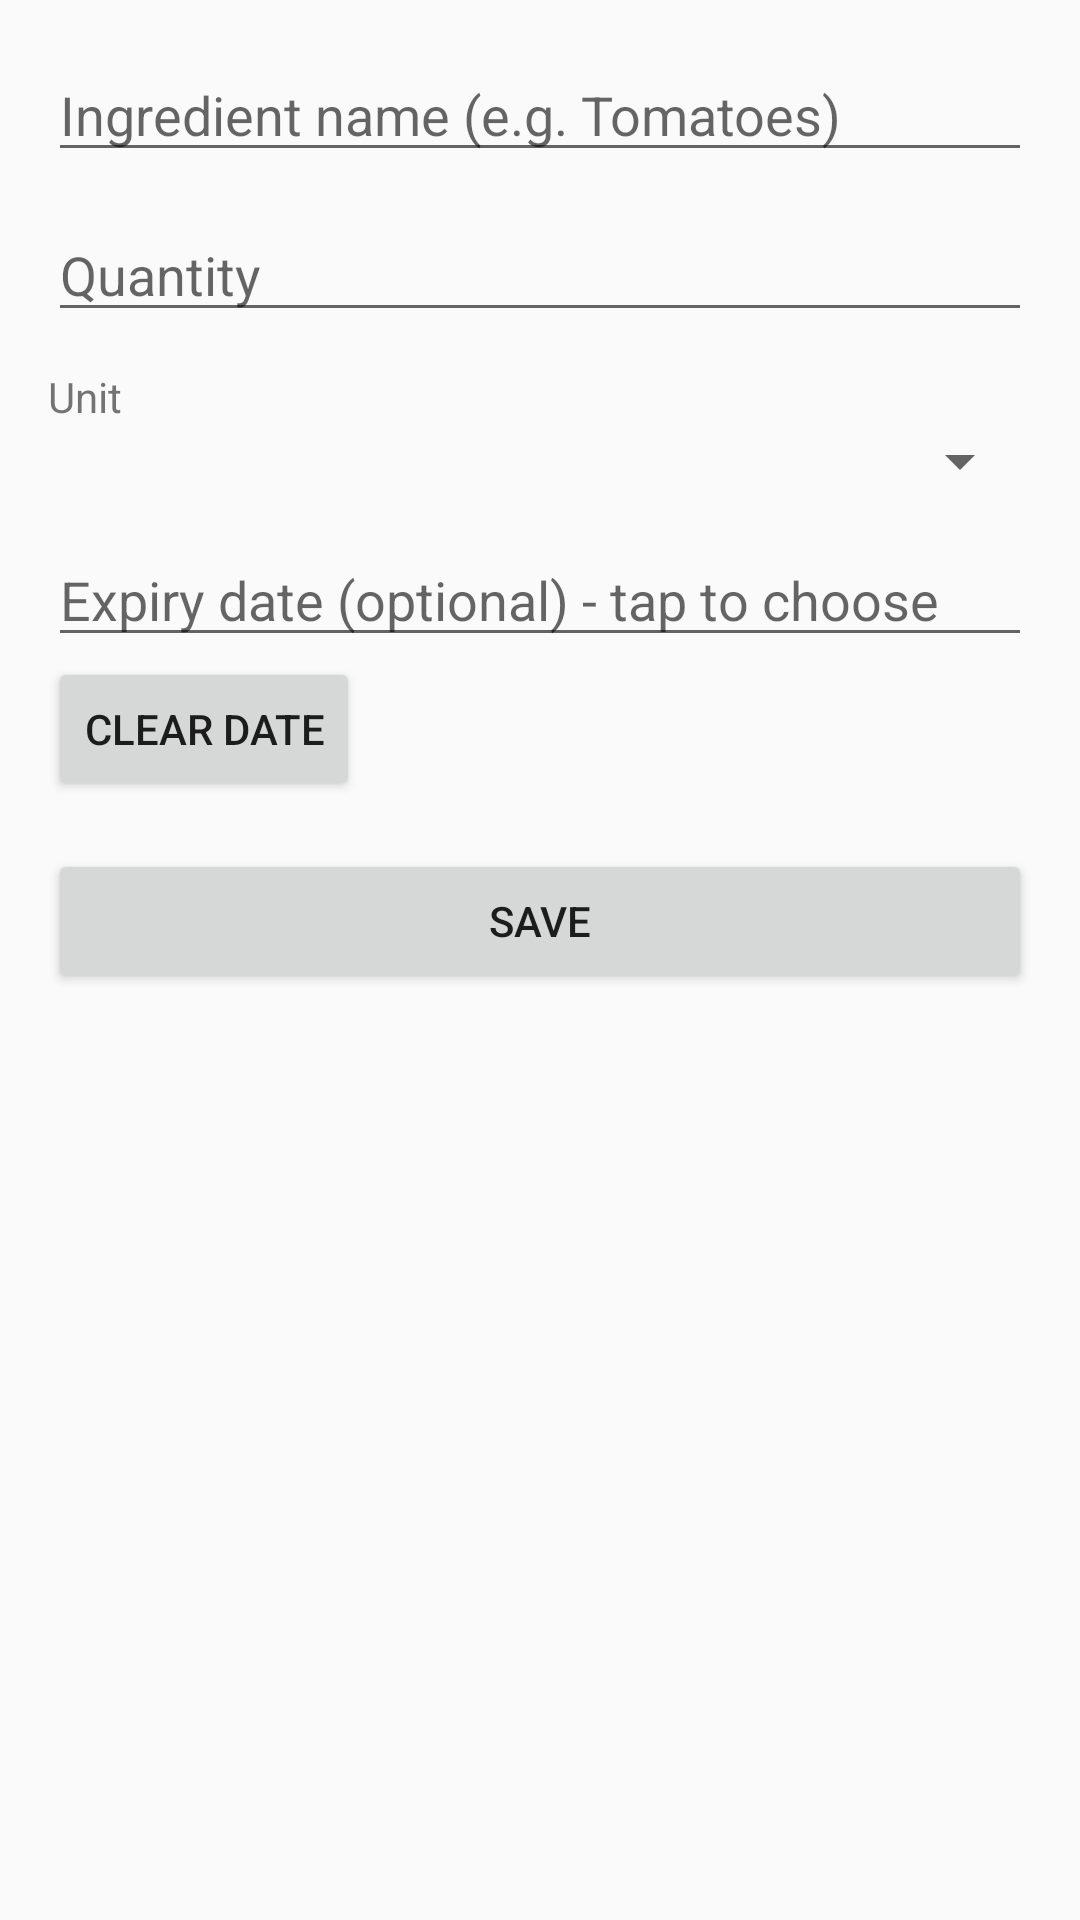

The Android layout XML behind this screen, and the referenced resources:
<!-- AndroidManifest.xml: application theme AppTheme -->
<!-- res/layout/activity_add_edit.xml -->
<?xml version="1.0" encoding="utf-8"?>
<ScrollView xmlns:android="http://schemas.android.com/apk/res/android"
    android:layout_width="match_parent"
    android:layout_height="match_parent">

    <LinearLayout
        android:layout_width="match_parent"
        android:layout_height="wrap_content"
        android:orientation="vertical"
        android:padding="16dp">

        <EditText
            android:id="@+id/etName"
            android:layout_width="match_parent"
            android:layout_height="wrap_content"
            android:hint="Ingredient name (e.g. Tomatoes)"
            android:inputType="textCapWords"
            android:maxLength="40" />

        <EditText
            android:id="@+id/etQuantity"
            android:layout_width="match_parent"
            android:layout_height="wrap_content"
            android:layout_marginTop="12dp"
            android:hint="Quantity"
            android:inputType="numberDecimal" />

        <TextView
            android:layout_width="wrap_content"
            android:layout_height="wrap_content"
            android:layout_marginTop="12dp"
            android:text="Unit" />

        <Spinner
            android:id="@+id/spUnit"
            android:layout_width="match_parent"
            android:layout_height="wrap_content" />

        <EditText
            android:id="@+id/etExpiry"
            android:layout_width="match_parent"
            android:layout_height="wrap_content"
            android:layout_marginTop="12dp"
            android:focusable="false"
            android:hint="Expiry date (optional) - tap to choose"
            android:inputType="none" />

        <Button
            android:id="@+id/btnClearDate"
            android:layout_width="wrap_content"
            android:layout_height="wrap_content"
            android:text="Clear date" />

        <Button
            android:id="@+id/btnSave"
            android:layout_width="match_parent"
            android:layout_height="wrap_content"
            android:layout_marginTop="16dp"
            android:text="Save" />
    </LinearLayout>
</ScrollView>
<!-- resources referenced by this layout -->
<resources>
  <style name="AppTheme" parent="Theme.AppCompat.Light.DarkActionBar">
          <item name="colorPrimary">#2E7D32</item>
          <item name="colorPrimaryDark">#1B5E20</item>
          <item name="colorAccent">#2E7D32</item>
      </style>
</resources>
